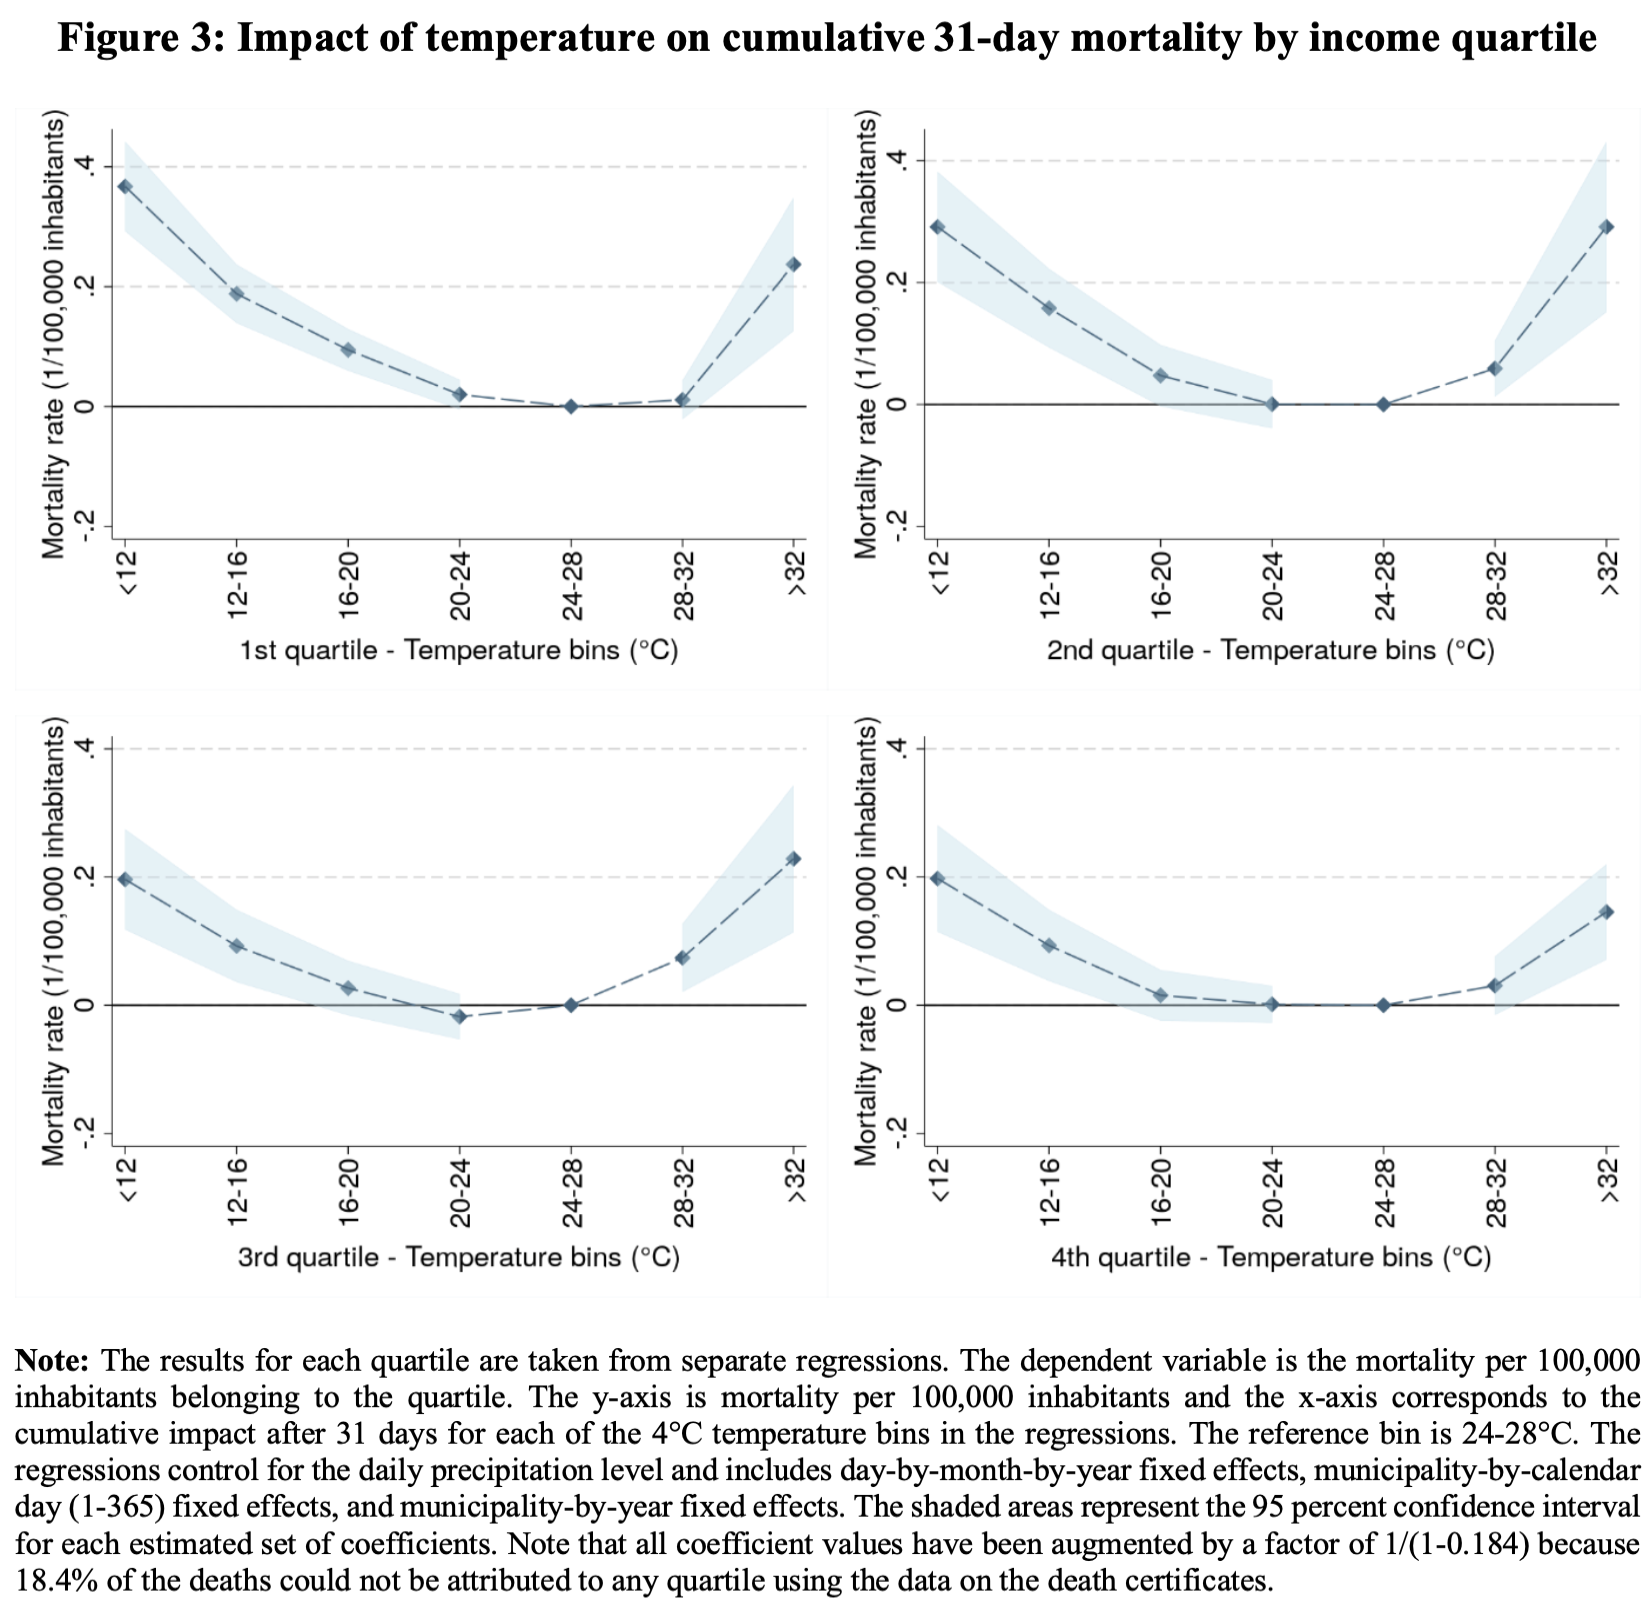

The table this chart was drawn from, first rows:
Type-1, Subplot Value, Value, Error Bar Length
<12, 1st quartile - Temperature bins, 0.3667, 0.145
12-16, 1st quartile - Temperature bins, 0.19, 0.1
16-20, 1st quartile - Temperature bins, 0.095, 0.07
20-24, 1st quartile - Temperature bins, 0.02167, 0.04667
24-28, 1st quartile - Temperature bins, 0.0, -0.0
28-32, 1st quartile - Temperature bins, 0.01, 0.05833
>32, 1st quartile - Temperature bins, 0.2367, 0.2183
<12, 2nd quartile - Temperature bins, 0.2888, 0.1766
12-16, 2nd quartile - Temperature bins, 0.158, 0.1308
16-20, 2nd quartile - Temperature bins, 0.04687, 0.1014
20-24, 2nd quartile - Temperature bins, 0.00109, 0.08174
24-28, 2nd quartile - Temperature bins, 0.00109, -0.0
28-32, 2nd quartile - Temperature bins, 0.05831, 0.08665
>32, 2nd quartile - Temperature bins, 0.2921, 0.273
<12, 3rd quartile - Temperature bins, 0.1974, 0.1527
12-16, 3rd quartile - Temperature bins, 0.09299, 0.1138
16-20, 3rd quartile - Temperature bins, 0.02753, 0.0826
16-20, 3rd quartile - Temperature bins, -0.01766, 0.07013
24-28, 3rd quartile - Temperature bins, 0.001039, -0.0
28-32, 3rd quartile - Temperature bins, 0.07429, 0.1044
28-32, 3rd quartile - Temperature bins, 0.2301, 0.2244
<12, 4th quartile - Temperature bins, 0.1974, 0.1668
12-16, 4th quartile - Temperature bins, 0.09455, 0.1106
16-20, 4th quartile - Temperature bins, 0.01662, 0.07948
20-24, 4th quartile - Temperature bins, 0.002597, 0.05922
24-28, 4th quartile - Temperature bins, 0.001039, -0.0
28-32, 4th quartile - Temperature bins, 0.03065, 0.09039
>32, 4th quartile - Temperature bins, 0.146, 0.1512
